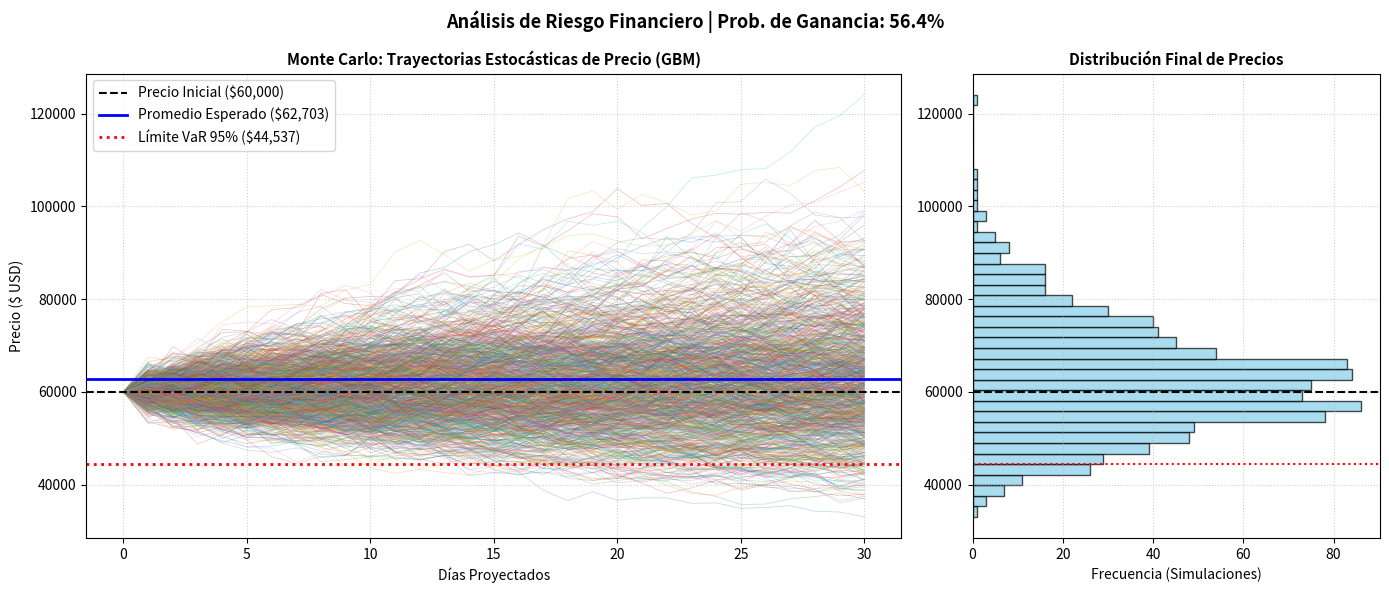

The script that saved this image:
import numpy as np
import matplotlib.pyplot as plt

def simulacion_monte_carlo_financiera(precio_inicial=60000, dias=30, mu=0.001, sigma=0.03, num_simulaciones=1000):
    """
    Simulación de Monte Carlo usando Movimiento Browniano Geométrico (GBM)
    para predecir la volatilidad y distribución de precios futuros.
    
    Parametros:
    - precio_inicial: Precio actual del activo ($)
    - dias: Horizonte de tiempo a simular
    - mu: Rendimiento diario esperado (Drift)
    - sigma: Volatilidad diaria estimada
    - num_simulaciones: Cantidad de trayectorias estocásticas
    """
    dt = 1 # Paso de tiempo (1 día)
    
    # Matriz de precios: filas = días, columnas = simulaciones
    precios = np.zeros((dias + 1, num_simulaciones))
    precios[0] = precio_inicial

    print(f"Generando {num_simulaciones} proyecciones financieras a {dias} días...")

    # Generación estocástica de trayectorias mediante Monte Carlo
    for t in range(1, dias + 1):
        # Shock aleatorio estandarizado (Distribución Normal N(0,1))
        Z = np.random.standard_normal(num_simulaciones)
        
        # Ecuación estocástica GBM
        precios[t] = precios[t - 1] * np.exp((mu - 0.5 * sigma**2) * dt + sigma * np.sqrt(dt) * Z)

    return precios

def graficar_simulacion_riesgo(precios, precio_inicial, dias):
    """
    Renderiza el abanico de trayectorias estocásticas y la distribución final de precios.
    """
    precios_finales = precios[-1]
    
    # Métricas clave de riesgo
    precio_promedio = np.mean(precios_finales)
    var_95 = np.percentile(precios_finales, 5) # Value at Risk al 95%
    prob_ganancia = (np.sum(precios_finales > precio_inicial) / len(precios_finales)) * 100

    fig, (ax1, ax2) = plt.subplots(1, 2, figsize=(14, 6), gridspec_kw={'width_ratios': [2, 1]})

    # 1. Gráfica de abanico de trayectorias
    eje_dias = np.arange(dias + 1)
    ax1.plot(eje_dias, precios, lw=0.5, alpha=0.3)
    ax1.axhline(precio_inicial, color='black', linestyle='--', label=f'Precio Inicial (${precio_inicial:,})')
    ax1.axhline(precio_promedio, color='blue', linestyle='-', lw=2, label=f'Promedio Esperado (${precio_promedio:,.0f})')
    ax1.axhline(var_95, color='red', linestyle=':', lw=2, label=f'Límite VaR 95% (${var_95:,.0f})')
    
    ax1.set_title('Monte Carlo: Trayectorias Estocásticas de Precio (GBM)', fontsize=11, fontweight='bold')
    ax1.set_xlabel('Días Proyectados')
    ax1.set_ylabel('Precio ($ USD)')
    ax1.grid(True, linestyle=':', alpha=0.6)
    ax1.legend(loc='upper left')

    # 2. Histograma de Distribución Final
    ax2.hist(precios_finales, bins=40, color='skyblue', edgecolor='black', orientation='horizontal', alpha=0.7)
    ax2.axhline(precio_inicial, color='black', linestyle='--')
    ax2.axhline(var_95, color='red', linestyle=':')
    
    ax2.set_title('Distribución Final de Precios', fontsize=11, fontweight='bold')
    ax2.set_xlabel('Frecuencia (Simulaciones)')
    ax2.grid(True, linestyle=':', alpha=0.6)

    plt.suptitle(f'Análisis de Riesgo Financiero | Prob. de Ganancia: {prob_ganancia:.1f}%', fontsize=13, fontweight='bold')
    plt.tight_layout()
    plt.show()

if __name__ == '__main__':
    # Simular Bitcoin: Precio inicial $60,000, proyectado a 30 días con 1,000 simulaciones
    matriz_precios = simulacion_monte_carlo_financiera(
        precio_inicial=60000, 
        dias=30, 
        mu=0.0015, 
        sigma=0.035, 
        num_simulaciones=1000
    )
    graficar_simulacion_riesgo(matriz_precios, precio_inicial=60000, dias=30)
